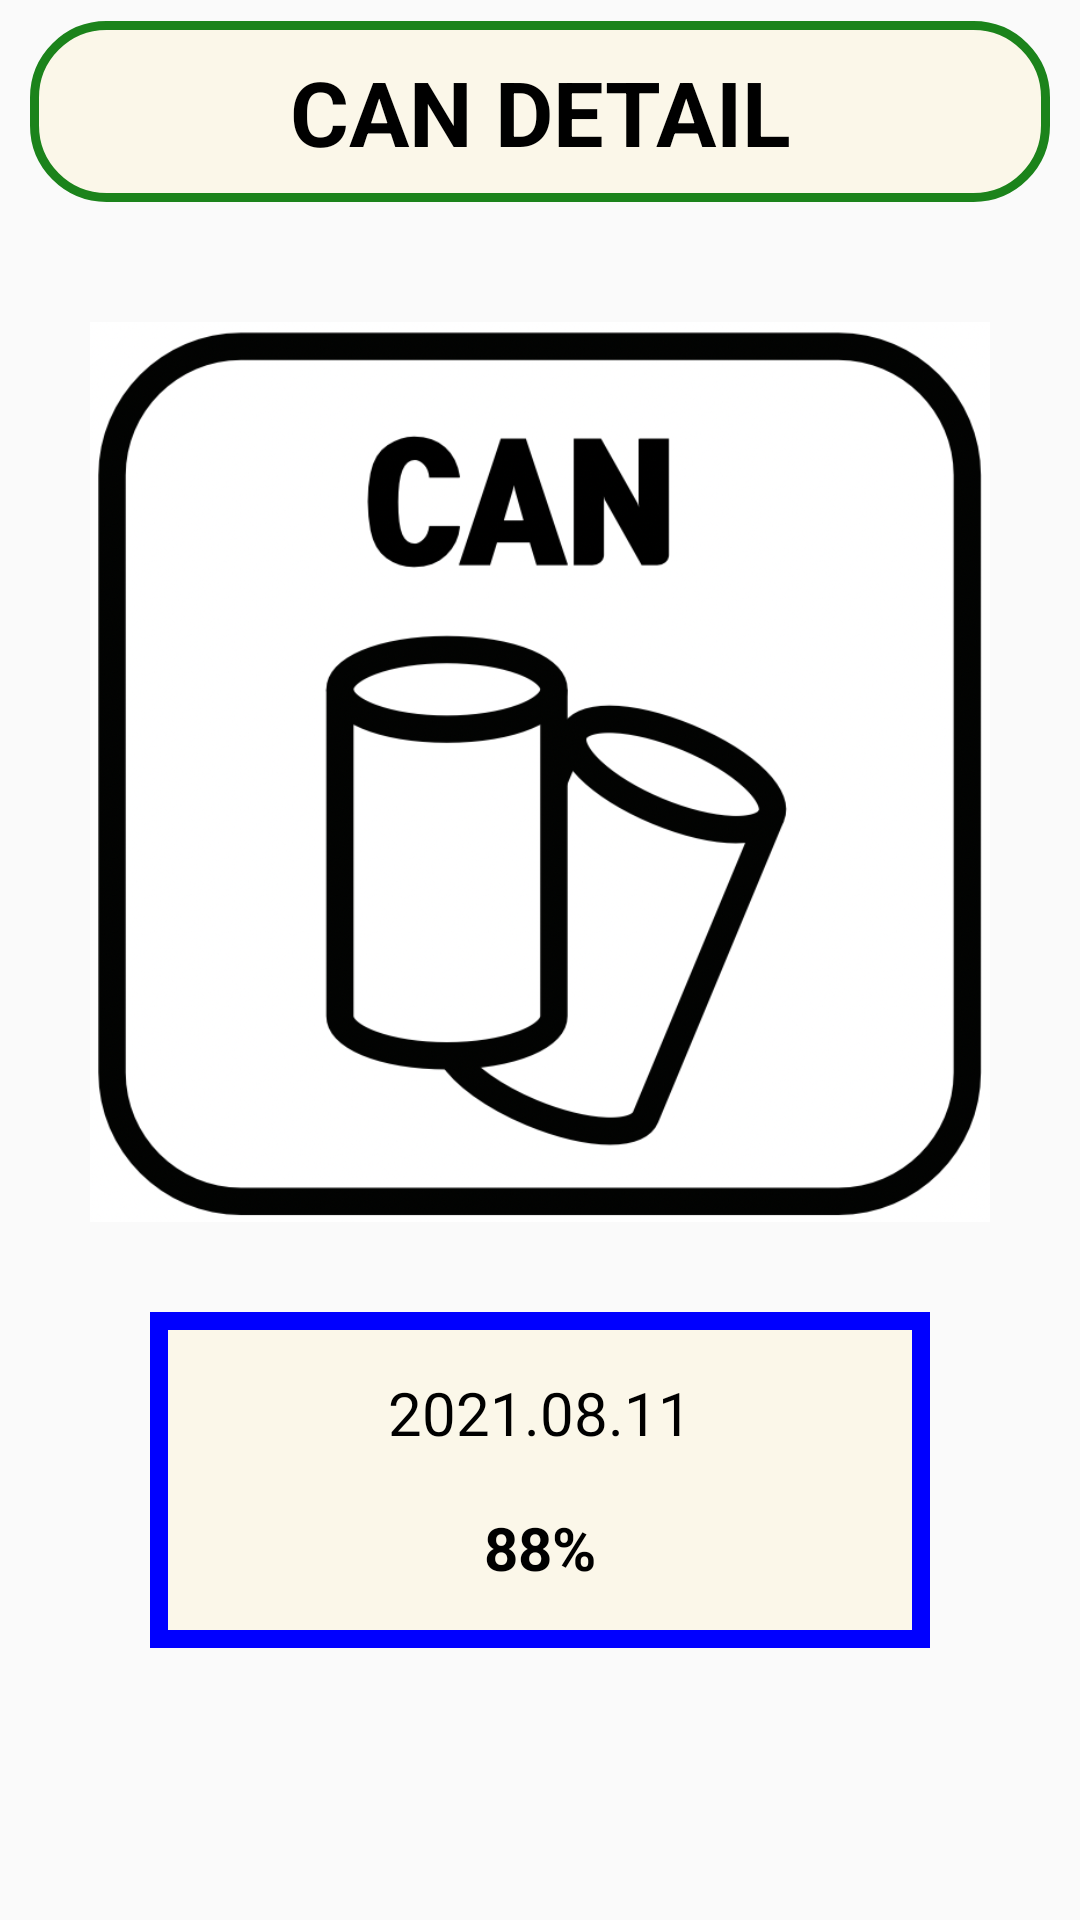

The Android layout XML behind this screen, and the referenced resources:
<!-- AndroidManifest.xml: application theme Theme.Recyclear -->
<!-- res/layout/activity_can_detail.xml -->
<?xml version="1.0" encoding="utf-8"?>
<androidx.constraintlayout.widget.ConstraintLayout xmlns:android="http://schemas.android.com/apk/res/android"
    xmlns:app="http://schemas.android.com/apk/res-auto"
    xmlns:tools="http://schemas.android.com/tools"
    android:layout_width="match_parent"
    android:layout_height="match_parent"
    tools:context=".my.can.CanDetailActivity">

    <TextView
        android:id="@+id/textview_can_detail"
        android:layout_width="match_parent"
        android:layout_height="wrap_content"
        android:layout_marginLeft="10dp"
        android:layout_marginTop="7dp"
        android:layout_marginRight="10dp"
        android:background="@drawable/textview_radius_title"
        android:gravity="center"
        android:paddingVertical="10dp"
        android:text="CAN DETAIL"
        android:textColor="@color/black"
        android:textSize="30sp"
        android:textStyle="bold"
        app:layout_constraintEnd_toEndOf="parent"
        app:layout_constraintStart_toStartOf="parent"
        app:layout_constraintTop_toTopOf="parent" />

    <ImageView
        android:id="@+id/imageview_can_detail"
        android:layout_width="300dp"
        android:layout_height="300dp"
        android:layout_marginTop="40dp"
        android:src="@drawable/icon_can"
        app:layout_constraintEnd_toEndOf="parent"
        app:layout_constraintStart_toStartOf="parent"
        app:layout_constraintTop_toBottomOf="@+id/textview_can_detail" />

    <androidx.constraintlayout.widget.ConstraintLayout
        android:id="@+id/constraintlayout_can_detail"
        android:layout_width="match_parent"
        android:layout_height="wrap_content"
        android:layout_marginStart="50dp"
        android:layout_marginLeft="50dp"
        android:layout_marginTop="30dp"
        android:layout_marginEnd="50dp"
        android:layout_marginRight="50dp"
        android:background="@drawable/layout_detail_rect"
        android:paddingVertical="20dp"
        app:layout_constraintEnd_toEndOf="parent"
        app:layout_constraintStart_toStartOf="parent"
        app:layout_constraintTop_toBottomOf="@+id/imageview_can_detail">

        <TextView
            android:id="@+id/textview_can_date"
            android:layout_width="wrap_content"
            android:layout_height="wrap_content"
            android:gravity="center"
            android:text="2021.08.11"
            android:textColor="@color/black"
            android:textSize="20sp"
            app:layout_constraintEnd_toEndOf="parent"
            app:layout_constraintStart_toStartOf="parent"
            app:layout_constraintTop_toTopOf="parent" />

        <TextView
            android:id="@+id/textview_can_percent"
            android:layout_width="wrap_content"
            android:layout_height="wrap_content"
            android:layout_marginTop="18dp"
            android:gravity="center"
            android:text="88%"
            android:textColor="@color/black"
            android:textSize="20sp"
            android:textStyle="bold"
            app:layout_constraintBottom_toBottomOf="parent"
            app:layout_constraintEnd_toEndOf="parent"
            app:layout_constraintStart_toStartOf="parent"
            app:layout_constraintTop_toBottomOf="@+id/textview_can_date" />

    </androidx.constraintlayout.widget.ConstraintLayout>

</androidx.constraintlayout.widget.ConstraintLayout>
<!-- resources referenced by this layout -->
<resources>
  <color name="black">#FF000000</color>
  <!-- drawable icon_can: png bitmap (drawable-v24, 245930 bytes) -->
  <!-- drawable layout_detail_rect (drawable) -->
  <?xml version="1.0" encoding="utf-8"?>
  <shape xmlns:android="http://schemas.android.com/apk/res/android"
      android:shape="rectangle">
      <solid android:color="@color/yellow_back"/>
      <stroke android:color="@color/blue"
          android:width="6dp"/>
  </shape>
  <!-- drawable textview_radius_title (drawable) -->
  <?xml version="1.0" encoding="utf-8"?>
  <shape xmlns:android="http://schemas.android.com/apk/res/android"
      android:shape="rectangle">
      <solid android:color="@color/yellow_back"/>
      <stroke android:color="@color/green_title"
          android:width="3dp"/>
      <corners
          android:radius="24sp"/>
  </shape>
  <style name="Theme.Recyclear" parent="Theme.AppCompat.Light.NoActionBar">
          
          <item name="colorPrimary">@color/purple_500</item>
          <item name="colorPrimaryVariant">#00FFFFFF</item>
          <item name="colorOnPrimary">@color/white</item>
          
          <item name="colorSecondary">@color/teal_200</item>
          <item name="colorSecondaryVariant">@color/teal_700</item>
          <item name="colorOnSecondary">@color/black</item>
          
          <item name="android:statusBarColor" tools:targetApi="l">?attr/colorPrimaryVariant</item>
          
      </style>
  <color name="yellow_back">#FBF7E9</color>
  <color name="blue">#0000FF</color>
  <color name="green_title">#1B831B</color>
  <color name="purple_500">#FF6200EE</color>
  <color name="white">#FFFFFFFF</color>
  <color name="teal_200">#FF03DAC5</color>
  <color name="teal_700">#FF018786</color>
</resources>
